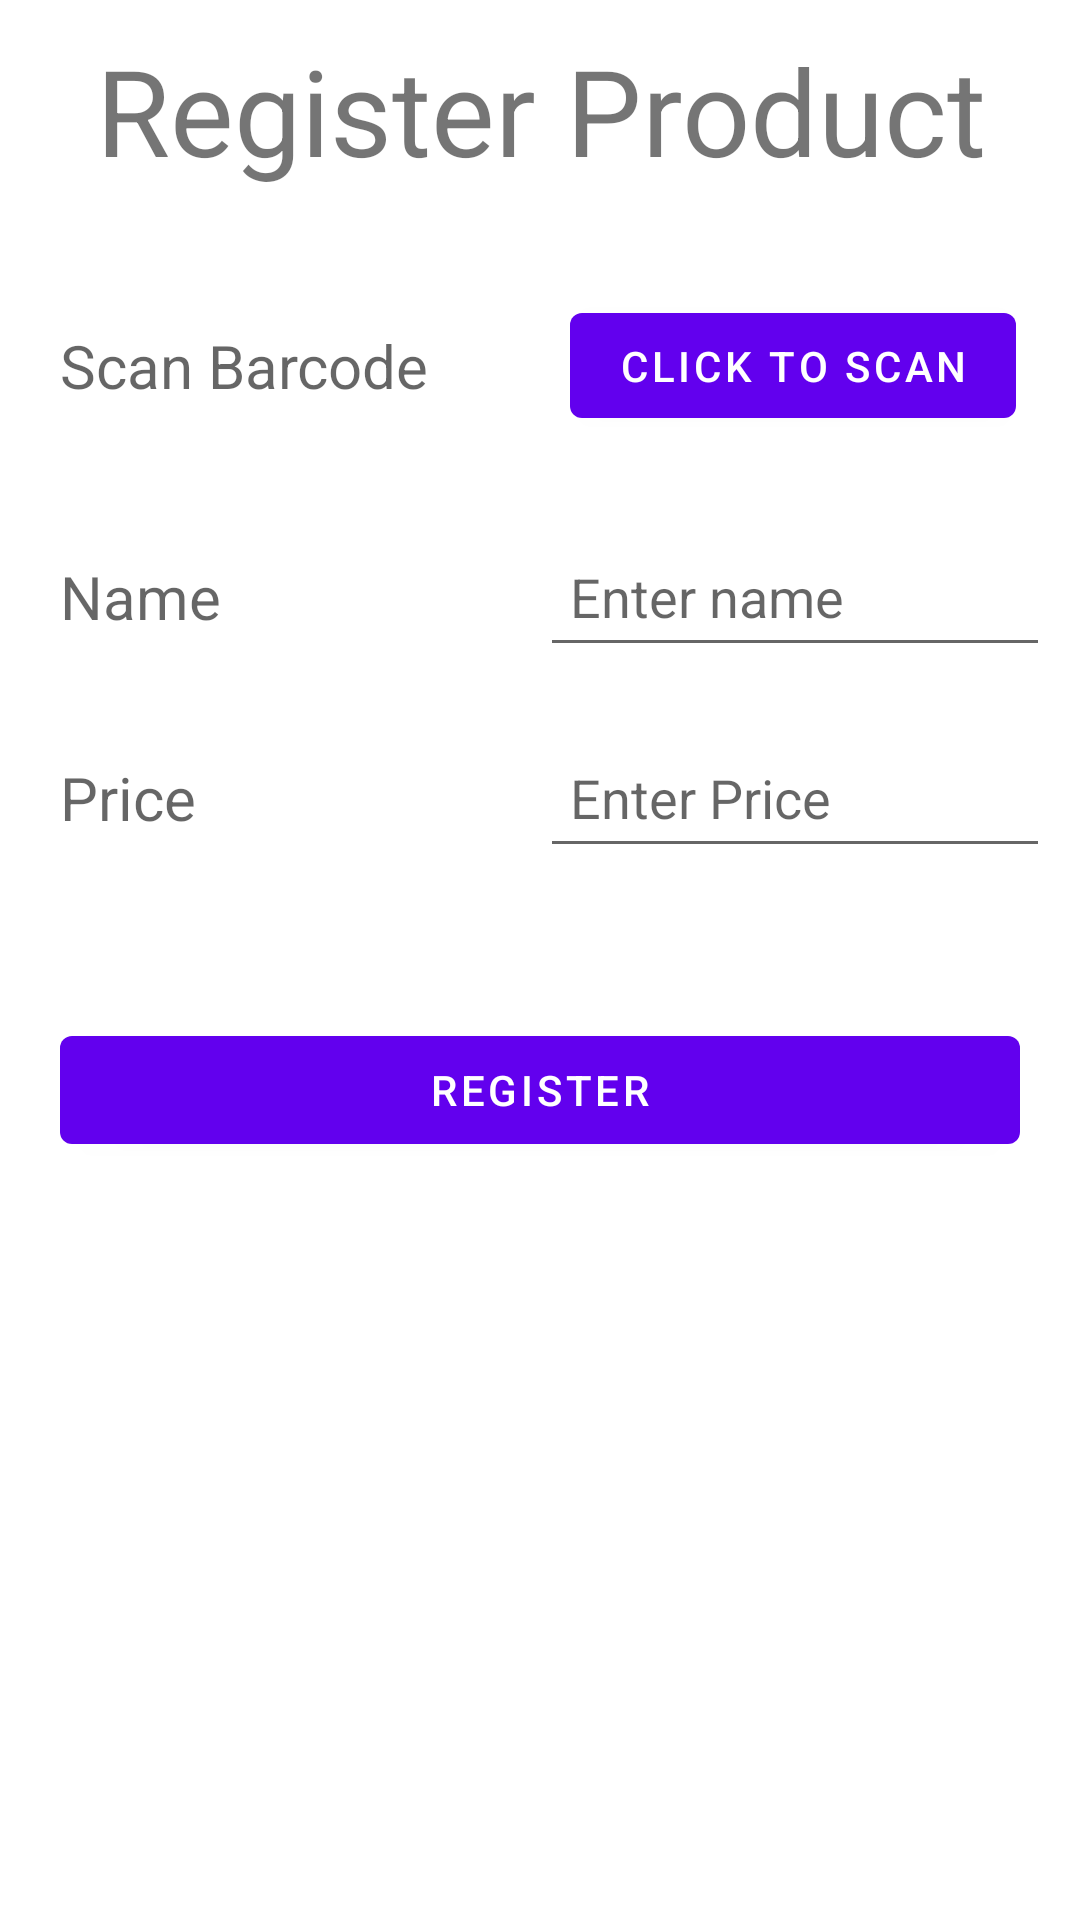

The Android layout XML behind this screen, and the referenced resources:
<!-- AndroidManifest.xml: application theme Theme.SmartBilling -->
<!-- res/layout/activity_register_products.xml -->
<?xml version="1.0" encoding="utf-8"?>
<LinearLayout xmlns:android="http://schemas.android.com/apk/res/android"
    xmlns:app="http://schemas.android.com/apk/res-auto"
    xmlns:tools="http://schemas.android.com/tools"
    android:layout_width="match_parent"
    android:layout_height="match_parent"
    android:orientation="vertical"
    tools:context=".registerProducts">


    <com.google.android.material.textview.MaterialTextView
        android:layout_width="match_parent"
        android:layout_height="wrap_content"
        android:text="Register Product"
        android:textSize="40sp"
        android:layout_margin="10dp"
        android:gravity="center_horizontal"
        />

    <LinearLayout
        android:layout_width="match_parent"
        android:layout_height="wrap_content"
        android:layout_marginTop="25dp"
        android:layout_marginHorizontal="10dp"
        android:orientation="horizontal">

        <TextView
            android:layout_width="0dp"
            android:layout_height="wrap_content"
            android:layout_weight="0.5"
            android:padding="10dp"
            android:text="Scan Barcode"
            android:textAppearance="@style/TextAppearance.AppCompat.Display2"
            android:textSize="20sp" />

        <LinearLayout
            android:layout_width="0dp"
            android:layout_height="match_parent"
            android:orientation="horizontal"
            android:layout_weight="0.5">

            <com.google.android.material.button.MaterialButton
                android:layout_width="wrap_content"
                android:layout_height="match_parent"
                android:text="Click to scan"
                android:id="@+id/scanbtn"
                android:layout_marginLeft="10dp"
                android:layout_marginRight="10dp"/>

            <ProgressBar
                android:layout_width="wrap_content"
                android:layout_height="match_parent"
                android:id="@+id/progressBar" />



        </LinearLayout>

    </LinearLayout>

    <TextView
        android:layout_width="match_parent"
        android:layout_height="0dp"
        android:gravity="center"
        android:id="@+id/barcodeValue"
        android:layout_margin="10dp"
        android:text="Barcode value : "
        android:textAppearance="@style/TextAppearance.AppCompat.Display1"
        android:textSize="20sp" />

    <LinearLayout
        android:layout_width="match_parent"
        android:layout_height="wrap_content"
        android:layout_margin="10dp"
        android:orientation="horizontal">

        <TextView
            android:layout_width="0dp"
            android:layout_height="wrap_content"
            android:layout_weight="0.5"
            android:padding="10dp"

            android:text="Name"
            android:textAppearance="@style/TextAppearance.AppCompat.Display1"
            android:textSize="20sp" />

        <EditText
            android:id="@+id/nameText"
            android:layout_weight="0.5"

            android:layout_width="0dp"
            android:layout_height="match_parent"
            android:hint="Enter name"
            android:inputType="text"
            android:padding="10dp" />





    </LinearLayout>

    <LinearLayout
        android:layout_width="match_parent"
        android:layout_height="wrap_content"
        android:layout_margin="10dp"
        android:orientation="horizontal">

        <TextView
            android:layout_width="0dp"
            android:layout_height="wrap_content"
            android:layout_weight="0.5"
            android:padding="10dp"

            android:text="Price"
            android:textAppearance="@style/TextAppearance.AppCompat.Display1"
            android:textSize="20sp" />

        <EditText
            android:id="@+id/priceText"
            android:layout_weight="0.5"

            android:layout_width="0dp"
            android:layout_height="match_parent"
            android:hint="Enter Price"
            android:inputType="numberDecimal"
            android:padding="10dp" />


    </LinearLayout>





    <LinearLayout
        android:layout_width="match_parent"
        android:layout_height="wrap_content"
        android:layout_marginTop="20dp"
        android:orientation="horizontal">

        <com.google.android.material.button.MaterialButton
            android:layout_width="0dp"
            android:layout_height="wrap_content"
            android:text="Register"
            android:layout_weight="0.5"
            android:layout_margin="20dp"
            android:layout_gravity="center"
            android:id="@+id/register"/>


    </LinearLayout>




</LinearLayout>
<!-- resources referenced by this layout -->
<resources>
  <style name="Theme.SmartBilling" parent="Theme.MaterialComponents.DayNight.DarkActionBar">
          
          <item name="colorPrimary">@color/purple_500</item>
          <item name="colorPrimaryVariant">@color/purple_700</item>
          <item name="colorOnPrimary">@color/white</item>
          
          <item name="colorSecondary">@color/teal_200</item>
          <item name="colorSecondaryVariant">@color/teal_700</item>
          <item name="colorOnSecondary">@color/black</item>
          
          <item name="android:statusBarColor" tools:targetApi="l">?attr/colorPrimaryVariant</item>
          
      </style>
  <!-- not gathered from this repository: default colours our renderer supplied (Android Studio template values) -->
  <color name="purple_500">#FF6200EE</color>
  <color name="purple_700">#FF3700B3</color>
  <color name="teal_200">#FF03DAC5</color>
  <color name="teal_700">#FF018786</color>
  <color name="black">#FF000000</color>
  <color name="white">#FFFFFFFF</color>
</resources>
